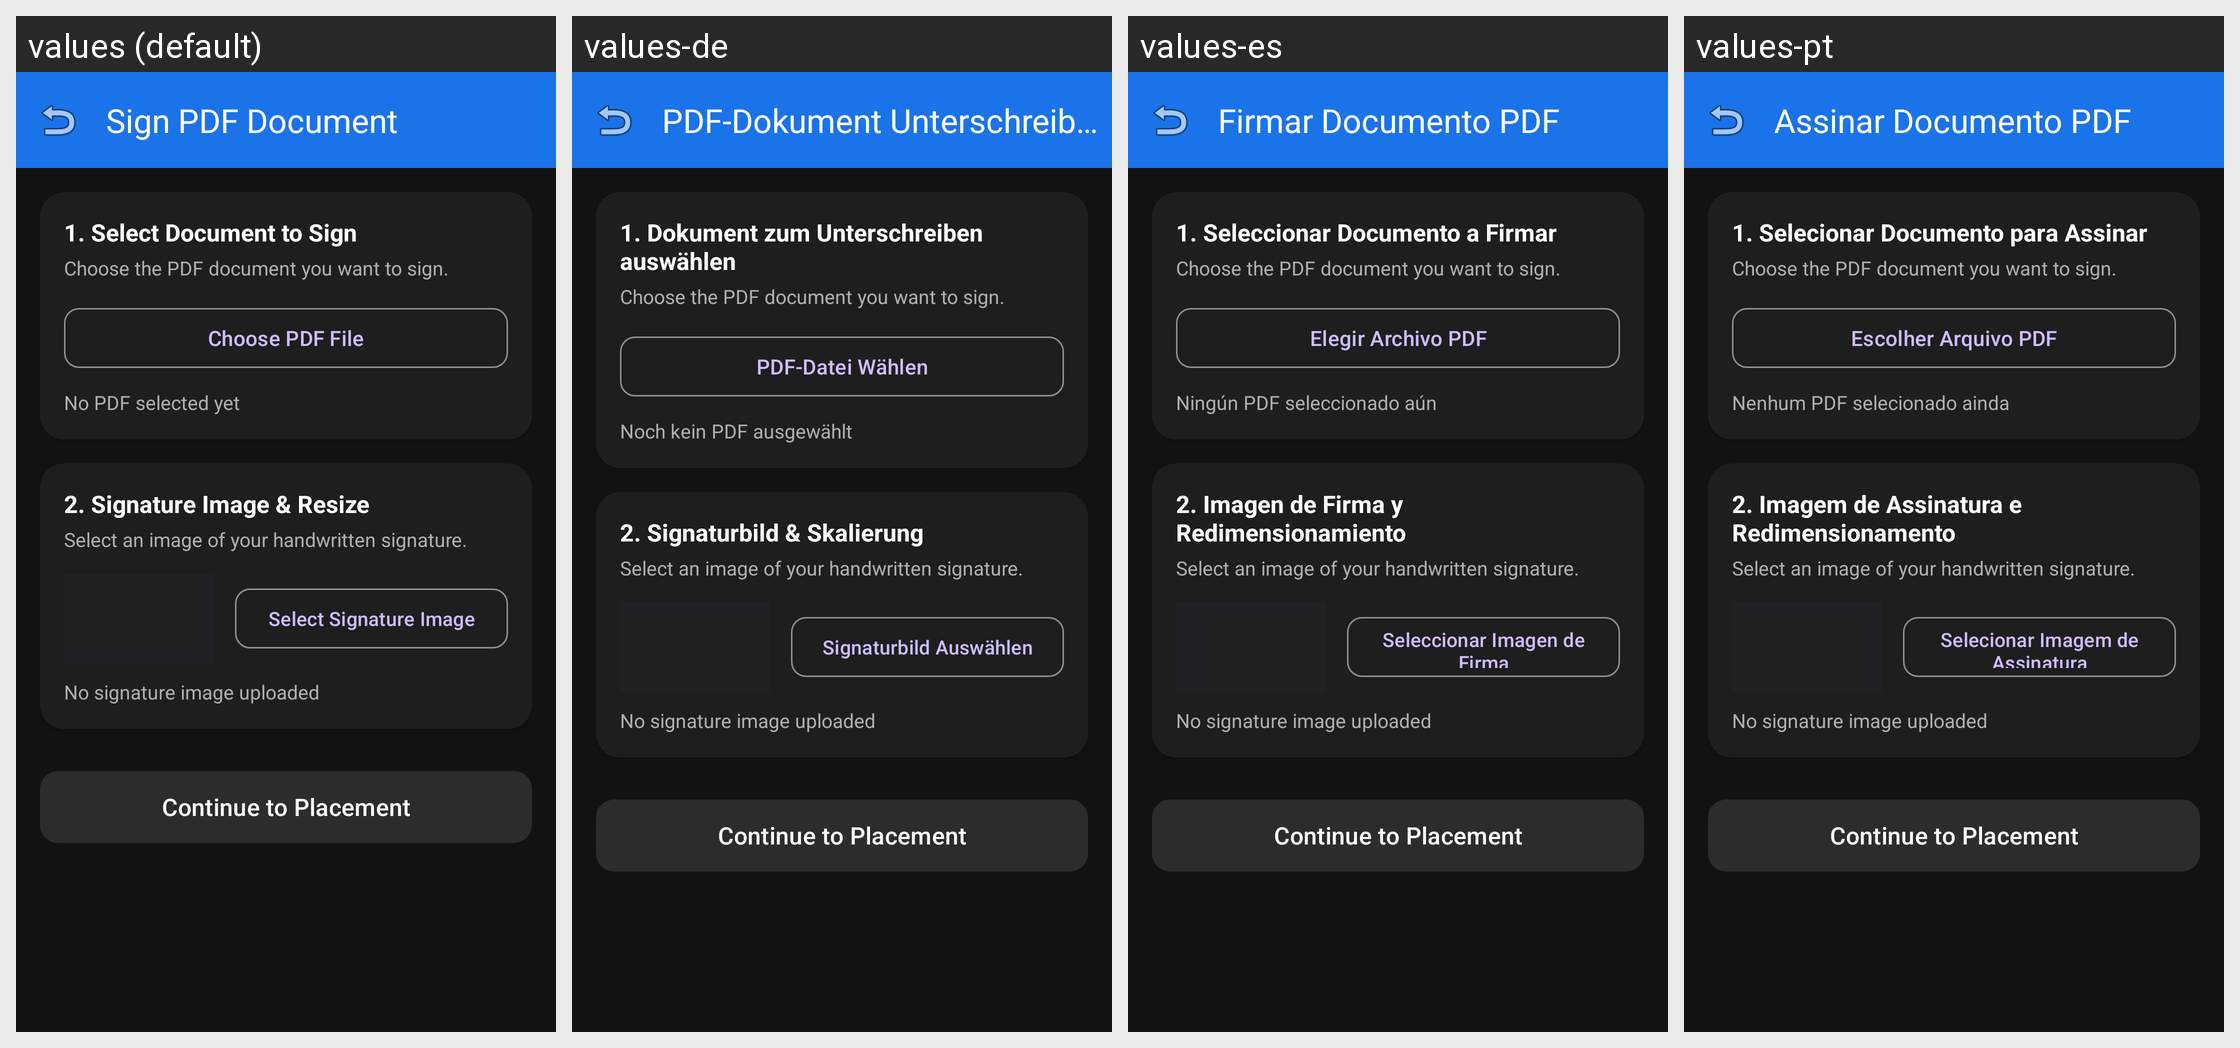

Locale-by-locale string values for the Android screen shown in this grid:
Android screen res/layout/activity_sign_pdf.xml rendered under 4 locales, left to right: values (default), values-de, values-es, values-pt. Device: Nexus 5 (rendered at 1080×1920; each locale shown at half size, 540×960, under a caption strip naming it); theme Theme.ASTERDOC.
Other locales in the repository, not shown: values-ar, values-fr, values-rw, values-zh.
Strings drawn on this screen, with the default value and each locale's value (text and hints the layout hard-codes, and strings that could not be matched under every locale, appear in the picture but are not listed):

sign_pdf_title
  values: Sign PDF Document
  values-de: PDF-Dokument Unterschreiben
  values-es: Firmar Documento PDF
  values-pt: Assinar Documento PDF

sign_step1_title
  values: 1. Select Document to Sign
  values-de: 1. Dokument zum Unterschreiben auswählen
  values-es: 1. Seleccionar Documento a Firmar
  values-pt: 1. Selecionar Documento para Assinar

btn_choose_pdf
  values: Choose PDF File
  values-de: PDF-Datei Wählen
  values-es: Elegir Archivo PDF
  values-pt: Escolher Arquivo PDF

no_pdf_selected
  values: No PDF selected yet
  values-de: Noch kein PDF ausgewählt
  values-es: Ningún PDF seleccionado aún
  values-pt: Nenhum PDF selecionado ainda

sign_step2_title
  values: 2. Signature Image & Resize
  values-de: 2. Signaturbild & Skalierung
  values-es: 2. Imagen de Firma y Redimensionamiento
  values-pt: 2. Imagem de Assinatura e Redimensionamento

btn_choose_sig_img
  values: Select Signature Image
  values-de: Signaturbild Auswählen
  values-es: Seleccionar Imagen de Firma
  values-pt: Selecionar Imagem de Assinatura
